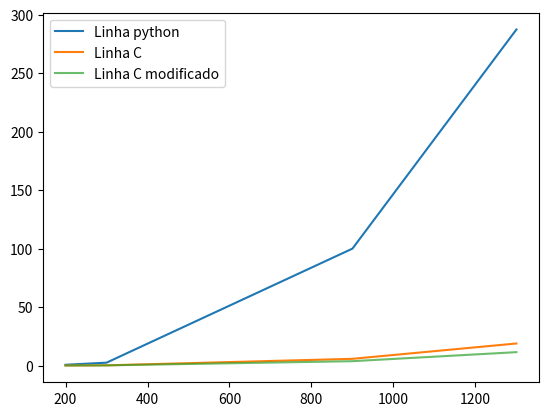

Python code for this plot:
import matplotlib.pyplot as plt
import numpy as np

xpoints = np.array([200, 300, 900, 1300])
pythontime = np.array([0.64, 2.44, 100.02, 287.48])
ctime = np.array([0.0498435, 0.166017, 5.74352, 18.8561])
cmodifiedtime = np.array([0.0445861, 0.134049, 3.71698, 11.4424])

plt.plot(xpoints, pythontime, label='Linha python ')
plt.plot(xpoints, ctime, label='Linha C')
plt.plot(xpoints, cmodifiedtime,alpha=0.7, label='Linha C modificado')
plt.legend()
plt.show()